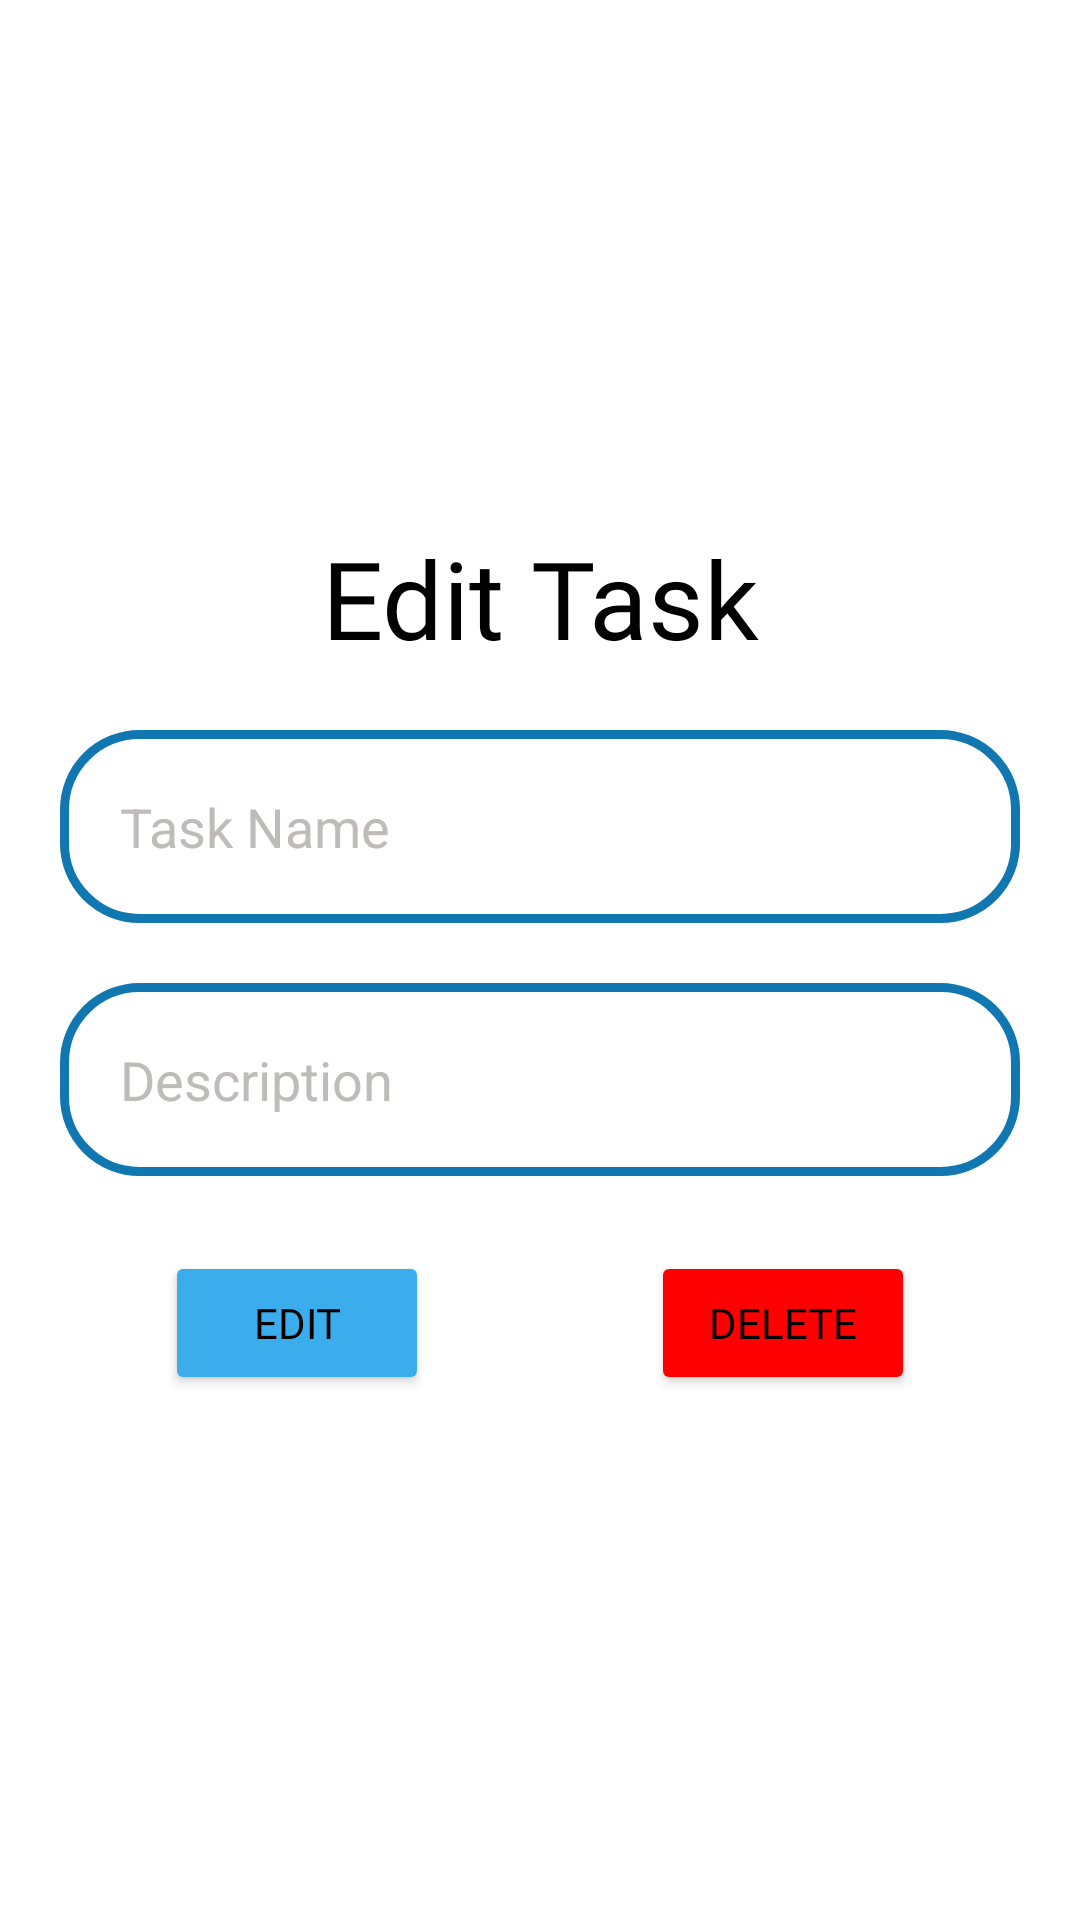

Android layout source for this screen:
<!-- AndroidManifest.xml: application theme Theme.TES -->
<!-- res/layout/activity_updatelist.xml -->
<?xml version="1.0" encoding="utf-8"?>
<LinearLayout xmlns:android="http://schemas.android.com/apk/res/android"
    xmlns:app="http://schemas.android.com/apk/res-auto"
    xmlns:tools="http://schemas.android.com/tools"
    android:layout_width="match_parent"
    android:layout_height="match_parent"
    android:orientation="vertical"
    android:gravity="center"
    android:padding="20dp"
    tools:context=".UpdateCard">

    <TextView
        android:layout_width="match_parent"
        android:layout_height="wrap_content"
        android:fontFamily="@font/poppins_bold"
        android:gravity="center"
        android:text="Edit Task"
        android:textColor="@color/black"
        android:textSize="36sp" />

    <EditText
        android:id="@+id/etTaskName"
        android:layout_width="match_parent"
        android:layout_height="wrap_content"
        android:layout_marginTop="20dp"
        android:hint="Task Name"
        android:padding="20dp"
        android:background="@drawable/rounded_corner"
        android:textColorHint="#BFBBBB"
        android:textColor="@color/black"
        />

    <EditText
        android:id="@+id/etDescription"
        android:layout_width="match_parent"
        android:layout_height="wrap_content"
        android:layout_marginTop="20dp"
        android:hint="Description"
        android:padding="20dp"
        android:background="@drawable/rounded_corner"
        android:textColorHint="#BFBBBB"
        android:textColor="@color/black"
        />

    <LinearLayout
        android:layout_width="250dp"
        android:layout_height="wrap_content"
        android:orientation="horizontal"
        android:layout_marginTop="25dp">

        <Button
            android:id="@+id/updateBtn"
            android:layout_width="wrap_content"
            android:layout_height="wrap_content"
            android:backgroundTint="#3BACEC"
            android:fontFamily="@font/poppins_bold"
            android:text="Edit" />

        <View
            android:layout_width="0dp"
            android:layout_height="0dp"
            android:layout_weight="1"/>

        <Button
            android:id="@+id/deleteBtn"
            android:layout_width="wrap_content"
            android:layout_height="wrap_content"
            android:backgroundTint="#FF0000"
            android:fontFamily="@font/poppins_bold"
            android:text="Delete" />
    </LinearLayout>

</LinearLayout>
<!-- resources referenced by this layout -->
<resources>
  <!-- drawable rounded_corner (drawable) -->
  <?xml version="1.0" encoding="utf-8"?>
  <shape xmlns:android="http://schemas.android.com/apk/res/android"
      android:shape="rectangle"   >
      <solid
          android:color="#FFFFFF"
  
          >
      </solid>
      <stroke
          android:width="3dp"
          android:color="#1177B1" />
  
      <corners
          android:radius = "25dp">
      </corners>
  
  </shape>
  <style name="Theme.TES" parent="Theme.MaterialComponents.DayNight.NoActionBar">
          
          <item name="colorPrimary">@color/purple_500</item>
          <item name="colorPrimaryVariant">@color/purple_700</item>
          <item name="colorOnPrimary">@color/white</item>
          
          <item name="colorSecondary">@color/teal_200</item>
          <item name="colorSecondaryVariant">@color/teal_700</item>
          <item name="colorOnSecondary">@color/black</item>
          
          <item name="android:statusBarColor">@color/black</item>
          
          <item name="android:textColor">@color/black</item>
      </style>
  <!-- not gathered from this repository: default colours our renderer supplied (Android Studio template values) -->
  <color name="purple_500">#FF6200EE</color>
  <color name="purple_700">#FF3700B3</color>
  <color name="teal_200">#FF03DAC5</color>
  <color name="teal_700">#FF018786</color>
  <color name="black">#FF000000</color>
  <color name="white">#FFFFFFFF</color>
</resources>
